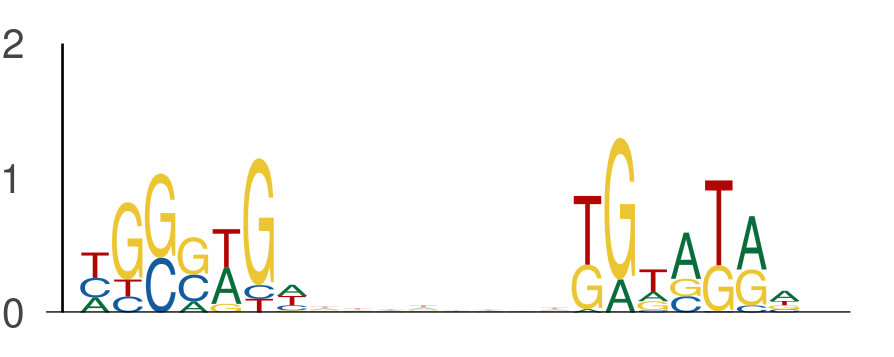

The file beside this chart, header and first rows:
seq_index, start_position, end_position, is_reversed_complement
7709, 139, 146, 0
7709, 154, 161, 0
11924, 55, 62, 0
11924, 70, 77, 0
1895, 114, 121, 0
1895, 129, 136, 0
1146, 110, 117, 0
1146, 125, 132, 0
6000, 79, 86, 0
6000, 94, 101, 0
5320, 77, 84, 0
5320, 92, 99, 0
5320, 73, 80, 0
5320, 88, 95, 0
6763, 24, 31, 0
6763, 39, 46, 0
649, 85, 92, 0
649, 100, 107, 0
1063, 98, 105, 0
1063, 113, 120, 0
11413, 35, 42, 0
11413, 50, 57, 0
12773, 109, 116, 0
12773, 124, 131, 0
5801, 83, 90, 0
5801, 98, 105, 0
6698, 6, 13, 0
6698, 21, 28, 0
6698, 92, 99, 0
6698, 107, 114, 0
10315, 23, 30, 0
10315, 38, 45, 0
8050, 96, 103, 0
8050, 111, 118, 0
8377, 143, 150, 0
8377, 158, 165, 0
3900, 139, 146, 0
3900, 154, 161, 0
10691, 80, 87, 0
10691, 95, 102, 0
9509, 39, 46, 0
9509, 54, 61, 0
12251, 91, 98, 0
12251, 106, 113, 0
9812, 3, 10, 0
9812, 18, 25, 0
4787, 50, 57, 0
4787, 65, 72, 0
11866, 36, 43, 0
11866, 51, 58, 0
6195, 107, 114, 0
6195, 122, 129, 0
11253, 90, 97, 0
11253, 105, 112, 0
11151, 99, 106, 0
11151, 114, 121, 0
1041, 142, 149, 0
1041, 157, 164, 0
9953, 26, 33, 0
9953, 41, 48, 0
... 928 more rows
